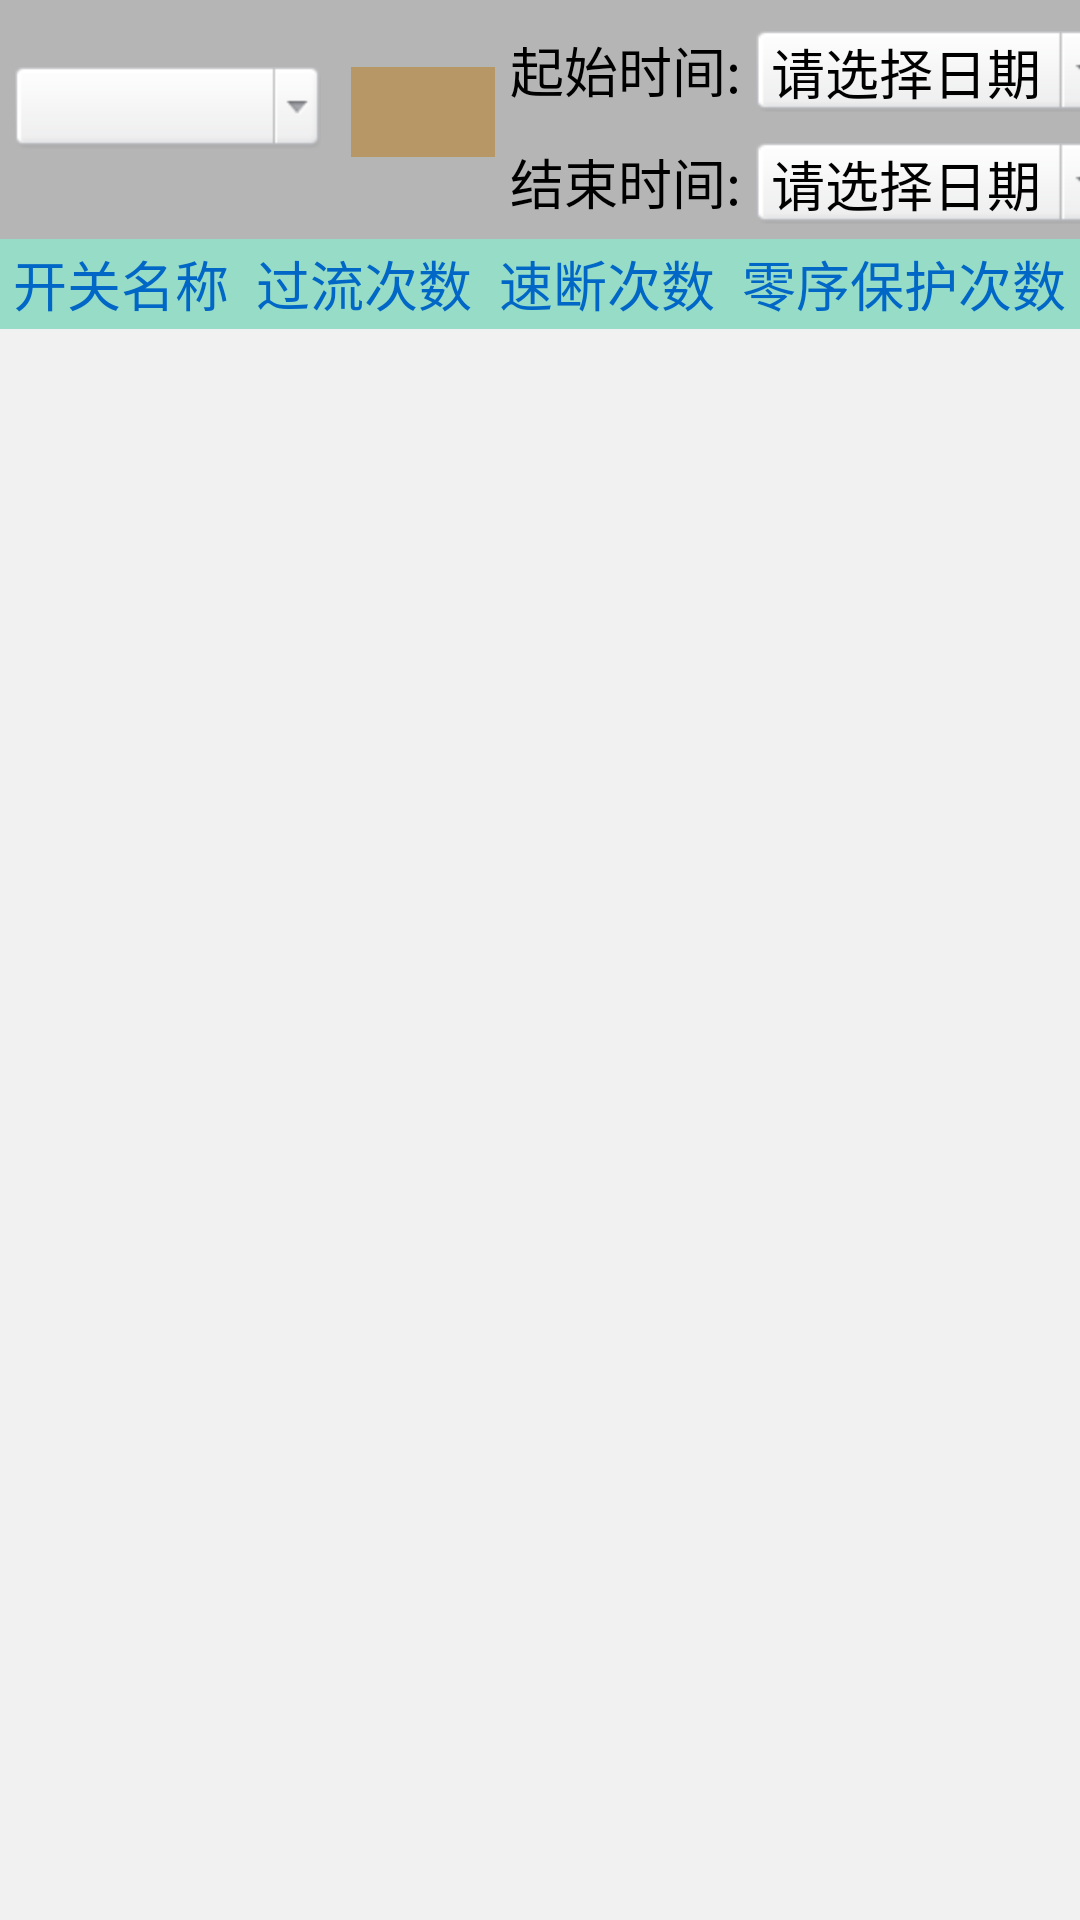

This screen was rendered from an Android layout file. Write that file and the resources it references.
<!-- AndroidManifest.xml: application theme AppBaseTheme -->
<!-- res/layout/statistics_defend_main_layout.xml -->
<?xml version="1.0" encoding="utf-8"?>
<LinearLayout xmlns:android="http://schemas.android.com/apk/res/android"
    android:layout_width="match_parent"
    android:layout_height="match_parent"
    android:background="@color/list_divider"
    android:orientation="vertical" >

    <HorizontalScrollView
        android:layout_width="match_parent"
        android:layout_height="wrap_content"
        android:scrollbars="none" >

        <LinearLayout
            android:layout_width="wrap_content"
            android:layout_height="wrap_content"
            android:background="@color/list_divider"
            android:orientation="horizontal" >

            <RelativeLayout
                android:layout_width="match_parent"
                android:layout_height="wrap_content"
                android:layout_gravity="center" >

                <Spinner
                    android:id="@+id/statistics_defend_sel_devices_spinner"
                    android:layout_width="wrap_content"
                    android:layout_height="wrap_content"
                    android:layout_marginLeft="5dp"
                    android:background="@drawable/spinner_bg_click"
                    android:gravity="center" />

                <EditText
                    android:id="@+id/statistics_defend_devices_edit"
                    android:layout_width="wrap_content"
                    android:layout_height="30dp"
                    android:layout_centerVertical="true"
                    android:layout_marginLeft="10dp"
                    android:layout_toRightOf="@id/statistics_defend_sel_devices_spinner"
                    android:background="@color/gold"
                    android:editable="false"
                    android:ems="8"
                    android:gravity="center" >
                </EditText>
            </RelativeLayout>

            <LinearLayout
                android:layout_width="match_parent"
                android:layout_height="wrap_content"
                android:layout_marginLeft="5dp"
                android:orientation="vertical" >

                <LinearLayout
                    android:layout_width="match_parent"
                    android:layout_height="wrap_content"
                    android:orientation="horizontal" >

                    <TextView
                        android:layout_width="wrap_content"
                        android:layout_height="wrap_content"
                        android:layout_marginTop="10dp"
                        android:text="@string/str_history_event_start_time"
                        android:textColor="@color/black"
                        android:textSize="18sp" />

                    <TextView
                        android:id="@+id/statistics_defend_start_time_date_edit"
                        android:layout_width="wrap_content"
                        android:layout_height="wrap_content"
                        android:layout_marginLeft="5dp"
                        android:layout_marginTop="10dp"
                        android:background="@drawable/spinner_bg_click"
                        android:gravity="center"
                        android:hint="@string/str_select_date_hint"
                        android:paddingLeft="5dp"
                        android:paddingRight="25dp"
                        android:singleLine="true"
                        android:textColor="@color/black"
                        android:textSize="18sp" />
                </LinearLayout>

                <LinearLayout
                    android:layout_width="match_parent"
                    android:layout_height="wrap_content"
                    android:orientation="horizontal" >

                    <TextView
                        android:layout_width="wrap_content"
                        android:layout_height="wrap_content"
                        android:layout_marginTop="10dp"
                        android:text="@string/str_history_event_end_time"
                        android:textColor="@color/black"
                        android:textSize="18sp" />

                    <TextView
                        android:id="@+id/statistics_defend_end_time_date_edit"
                        android:layout_width="wrap_content"
                        android:layout_height="wrap_content"
                        android:layout_marginLeft="5dp"
                        android:layout_marginTop="10dp"
                        android:background="@drawable/spinner_bg_click"
                        android:gravity="center"
                        android:hint="@string/str_select_date_hint"
                        android:paddingLeft="5dp"
                        android:paddingRight="25dp"
                        android:singleLine="true"
                        android:textColor="@color/black"
                        android:textSize="18sp" />
                </LinearLayout>
            </LinearLayout>

            <Button
                android:id="@+id/statistics_defend_query_btn"
                android:layout_width="wrap_content"
                android:layout_height="32dp"
                android:layout_gravity="center_vertical"
                android:layout_marginLeft="10dp"
                android:layout_marginRight="10dp"
                android:layout_weight="1"
                android:background="@drawable/query_btn_click"
                android:paddingLeft="5dp"
                android:paddingRight="5dp"
                android:text="@string/str_alarm_info_query_btn" />
        </LinearLayout>
    </HorizontalScrollView>

    <LinearLayout
        android:layout_width="match_parent"
        android:layout_height="30dp"
        android:layout_marginTop="5dp"
        android:background="#96DCC7"
        android:gravity="center"
        android:orientation="horizontal" >

        <TextView
            android:layout_width="wrap_content"
            android:layout_height="wrap_content"
            android:layout_weight="1"
            android:gravity="center"
            android:text="开关名称"
            android:textColor="@color/blue_bg"
            android:textSize="18sp" />

        <TextView
            android:layout_width="wrap_content"
            android:layout_height="wrap_content"
            android:layout_weight="1"
            android:gravity="center"
            android:text="过流次数"
            android:textColor="@color/blue_bg"
            android:textSize="18sp" />
        <TextView
            android:layout_width="wrap_content"
            android:layout_height="wrap_content"
            android:layout_weight="1"
            android:gravity="center"
            android:text="速断次数"
            android:textColor="@color/blue_bg"
            android:textSize="18sp" />

        <TextView
            android:layout_width="wrap_content"
            android:layout_height="wrap_content"
            android:layout_weight="1"
            android:gravity="center"
            android:text="零序保护次数"
            android:textColor="@color/blue_bg"
            android:textSize="18sp" />
    </LinearLayout>

    <HorizontalScrollView
        android:background="#f1f1f1"
        android:layout_width="match_parent"
        android:layout_height="match_parent" >

        <RelativeLayout
            android:layout_width="wrap_content"
            android:layout_height="match_parent"
            android:gravity="center_vertical" >

            <ListView
                android:id="@+id/statistics_defend_listview"
                android:layout_width="match_parent"
                android:layout_height="match_parent"
                android:layout_centerInParent="true"
                android:background="#f1f1f1"
                android:cacheColorHint="#00000000" >
            </ListView>
        </RelativeLayout>
    </HorizontalScrollView>

</LinearLayout>
<!-- resources referenced by this layout -->
<resources>
  <color name="black">#ff000000</color>
  <color name="blue_bg">#0067c6</color>
  <color name="gold">#b89766</color>
  <color name="list_divider">#ffb5b5b5</color>
  <!-- drawable query_btn_click (drawable) -->
  <selector xmlns:android="http://schemas.android.com/apk/res/android">
  	<item android:state_pressed="true" android:drawable="@drawable/query_btn_pressed" />
  	<item android:drawable="@drawable/query_btn_normal" />
  </selector>
  <!-- drawable spinner_bg_click (drawable) -->
  <selector xmlns:android="http://schemas.android.com/apk/res/android">
  	<item android:state_pressed="true" android:drawable="@drawable/spinner_bg_pressed" />
  	<item android:drawable="@drawable/spinner_bg_normal" />
  </selector>
  <string name="str_alarm_info_query_btn">查询</string>
  <string name="str_history_event_end_time">结束时间:</string>
  <string name="str_history_event_start_time">起始时间:</string>
  <string name="str_select_date_hint">请选择日期</string>
  <!-- drawable query_btn_pressed: png bitmap (drawable-hdpi, 1395 bytes) -->
  <!-- drawable query_btn_normal: png bitmap (drawable-hdpi, 2225 bytes) -->
  <!-- drawable spinner_bg_pressed: png bitmap (drawable-hdpi, 1299 bytes) -->
  <!-- drawable spinner_bg_normal: png bitmap (drawable-hdpi, 1825 bytes) -->
</resources>
